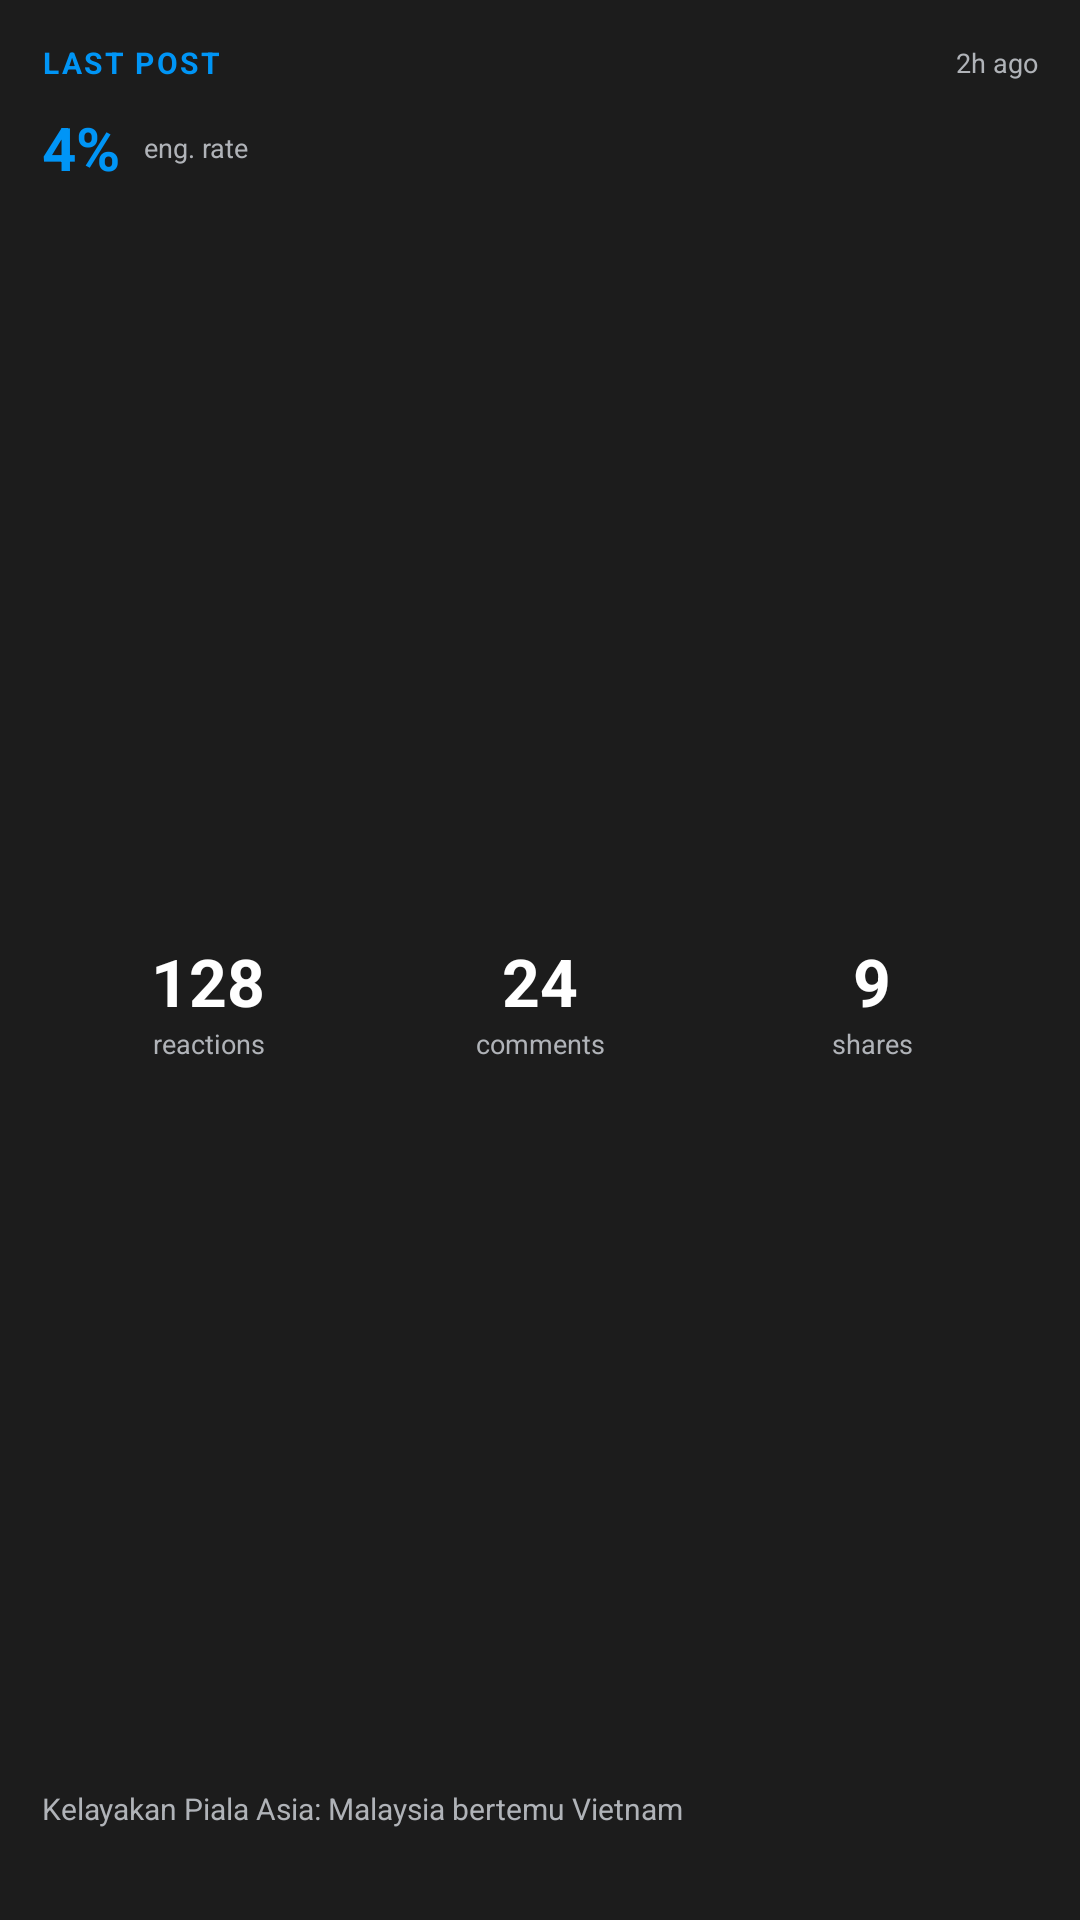

This screen was rendered from an Android layout file. Write that file and the resources it references.
<!-- AndroidManifest.xml: fallback theme Theme.MaterialComponents.DayNight.NoActionBar -->
<!-- res/layout/oreamnos_engagement_widget.xml -->
<?xml version="1.0" encoding="utf-8"?>
<LinearLayout xmlns:android="http://schemas.android.com/apk/res/android"
    android:id="@+id/widget_root"
    android:layout_width="match_parent"
    android:layout_height="match_parent"
    android:orientation="vertical"
    android:padding="14dp"
    android:background="#1C1C1C">

    <LinearLayout
        android:id="@+id/widget_body"
        android:layout_width="match_parent"
        android:layout_height="match_parent"
        android:orientation="vertical">

        <LinearLayout
            android:layout_width="match_parent"
            android:layout_height="wrap_content"
            android:orientation="horizontal"
            android:gravity="center_vertical">

            <TextView
                android:id="@+id/eng_kicker"
                android:layout_width="0dp"
                android:layout_height="wrap_content"
                android:layout_weight="1"
                android:maxLines="1"
                android:ellipsize="end"
                android:letterSpacing="0.08"
                android:text="LAST POST"
                android:textColor="#0095F6"
                android:textSize="10sp"
                android:textStyle="bold" />

            <TextView
                android:id="@+id/eng_meta"
                android:layout_width="wrap_content"
                android:layout_height="wrap_content"
                android:maxLines="1"
                android:text="2h ago"
                android:textColor="#B0B3B8"
                android:textSize="9sp" />
        </LinearLayout>

        
        <LinearLayout
            android:id="@+id/eng_rate_row"
            android:layout_width="match_parent"
            android:layout_height="wrap_content"
            android:layout_marginTop="8dp"
            android:orientation="horizontal"
            android:gravity="center_vertical">

            <TextView
                android:id="@+id/eng_rate_value"
                android:layout_width="wrap_content"
                android:layout_height="wrap_content"
                android:text="4%"
                android:textColor="#0095F6"
                android:textSize="20sp"
                android:textStyle="bold" />

            <TextView
                android:id="@+id/eng_rate_label"
                android:layout_width="wrap_content"
                android:layout_height="wrap_content"
                android:layout_marginStart="8dp"
                android:maxLines="1"
                android:ellipsize="end"
                android:text="eng. rate"
                android:textColor="#B0B3B8"
                android:textSize="9sp" />
        </LinearLayout>

        <LinearLayout
            android:layout_width="match_parent"
            android:layout_height="0dp"
            android:layout_weight="1"
            android:layout_marginTop="8dp"
            android:orientation="horizontal"
            android:gravity="center_vertical">

            <LinearLayout
                android:layout_width="0dp"
                android:layout_height="wrap_content"
                android:layout_weight="1"
                android:orientation="vertical"
                android:gravity="center_horizontal">

                <TextView
                    android:id="@+id/eng_r_value"
                    android:layout_width="match_parent"
                    android:layout_height="wrap_content"
                    android:gravity="center"
                    android:maxLines="1"
                    android:text="128"
                    android:textColor="#FFFFFF"
                    android:textSize="22sp"
                    android:textStyle="bold" />

                <TextView
                    android:id="@+id/eng_r_label"
                    android:layout_width="match_parent"
                    android:layout_height="wrap_content"
                    android:gravity="center"
                    android:maxLines="1"
                    android:text="reactions"
                    android:textColor="#B0B3B8"
                    android:textSize="9sp" />
            </LinearLayout>

            <LinearLayout
                android:layout_width="0dp"
                android:layout_height="wrap_content"
                android:layout_weight="1"
                android:orientation="vertical"
                android:gravity="center_horizontal">

                <TextView
                    android:id="@+id/eng_c_value"
                    android:layout_width="match_parent"
                    android:layout_height="wrap_content"
                    android:gravity="center"
                    android:maxLines="1"
                    android:text="24"
                    android:textColor="#FFFFFF"
                    android:textSize="22sp"
                    android:textStyle="bold" />

                <TextView
                    android:id="@+id/eng_c_label"
                    android:layout_width="match_parent"
                    android:layout_height="wrap_content"
                    android:gravity="center"
                    android:maxLines="1"
                    android:text="comments"
                    android:textColor="#B0B3B8"
                    android:textSize="9sp" />
            </LinearLayout>

            <LinearLayout
                android:layout_width="0dp"
                android:layout_height="wrap_content"
                android:layout_weight="1"
                android:orientation="vertical"
                android:gravity="center_horizontal">

                <TextView
                    android:id="@+id/eng_s_value"
                    android:layout_width="match_parent"
                    android:layout_height="wrap_content"
                    android:gravity="center"
                    android:maxLines="1"
                    android:text="9"
                    android:textColor="#FFFFFF"
                    android:textSize="22sp"
                    android:textStyle="bold" />

                <TextView
                    android:id="@+id/eng_s_label"
                    android:layout_width="match_parent"
                    android:layout_height="wrap_content"
                    android:gravity="center"
                    android:maxLines="1"
                    android:text="shares"
                    android:textColor="#B0B3B8"
                    android:textSize="9sp" />
            </LinearLayout>
        </LinearLayout>

        <TextView
            android:id="@+id/eng_caption"
            android:layout_width="match_parent"
            android:layout_height="wrap_content"
            android:ellipsize="end"
            android:maxLines="1"
            android:text="Kelayakan Piala Asia: Malaysia bertemu Vietnam"
            android:textColor="#B0B3B8"
            android:textSize="10sp" />

        <TextView
            android:id="@+id/widget_updated"
            android:layout_width="match_parent"
            android:layout_height="wrap_content"
            android:layout_marginTop="4dp"
            android:maxLines="1"
            android:ellipsize="end"
            android:text=""
            android:textColor="#B0B3B8"
            android:textSize="9sp" />
    </LinearLayout>

    <TextView
        android:id="@+id/widget_notice"
        android:layout_width="match_parent"
        android:layout_height="match_parent"
        android:gravity="center"
        android:visibility="gone"
        android:text="Open Oreamnos to update this widget"
        android:textColor="#B0B3B8"
        android:textSize="11sp" />
</LinearLayout>
<!-- resources referenced by this layout -->
<resources>

</resources>
